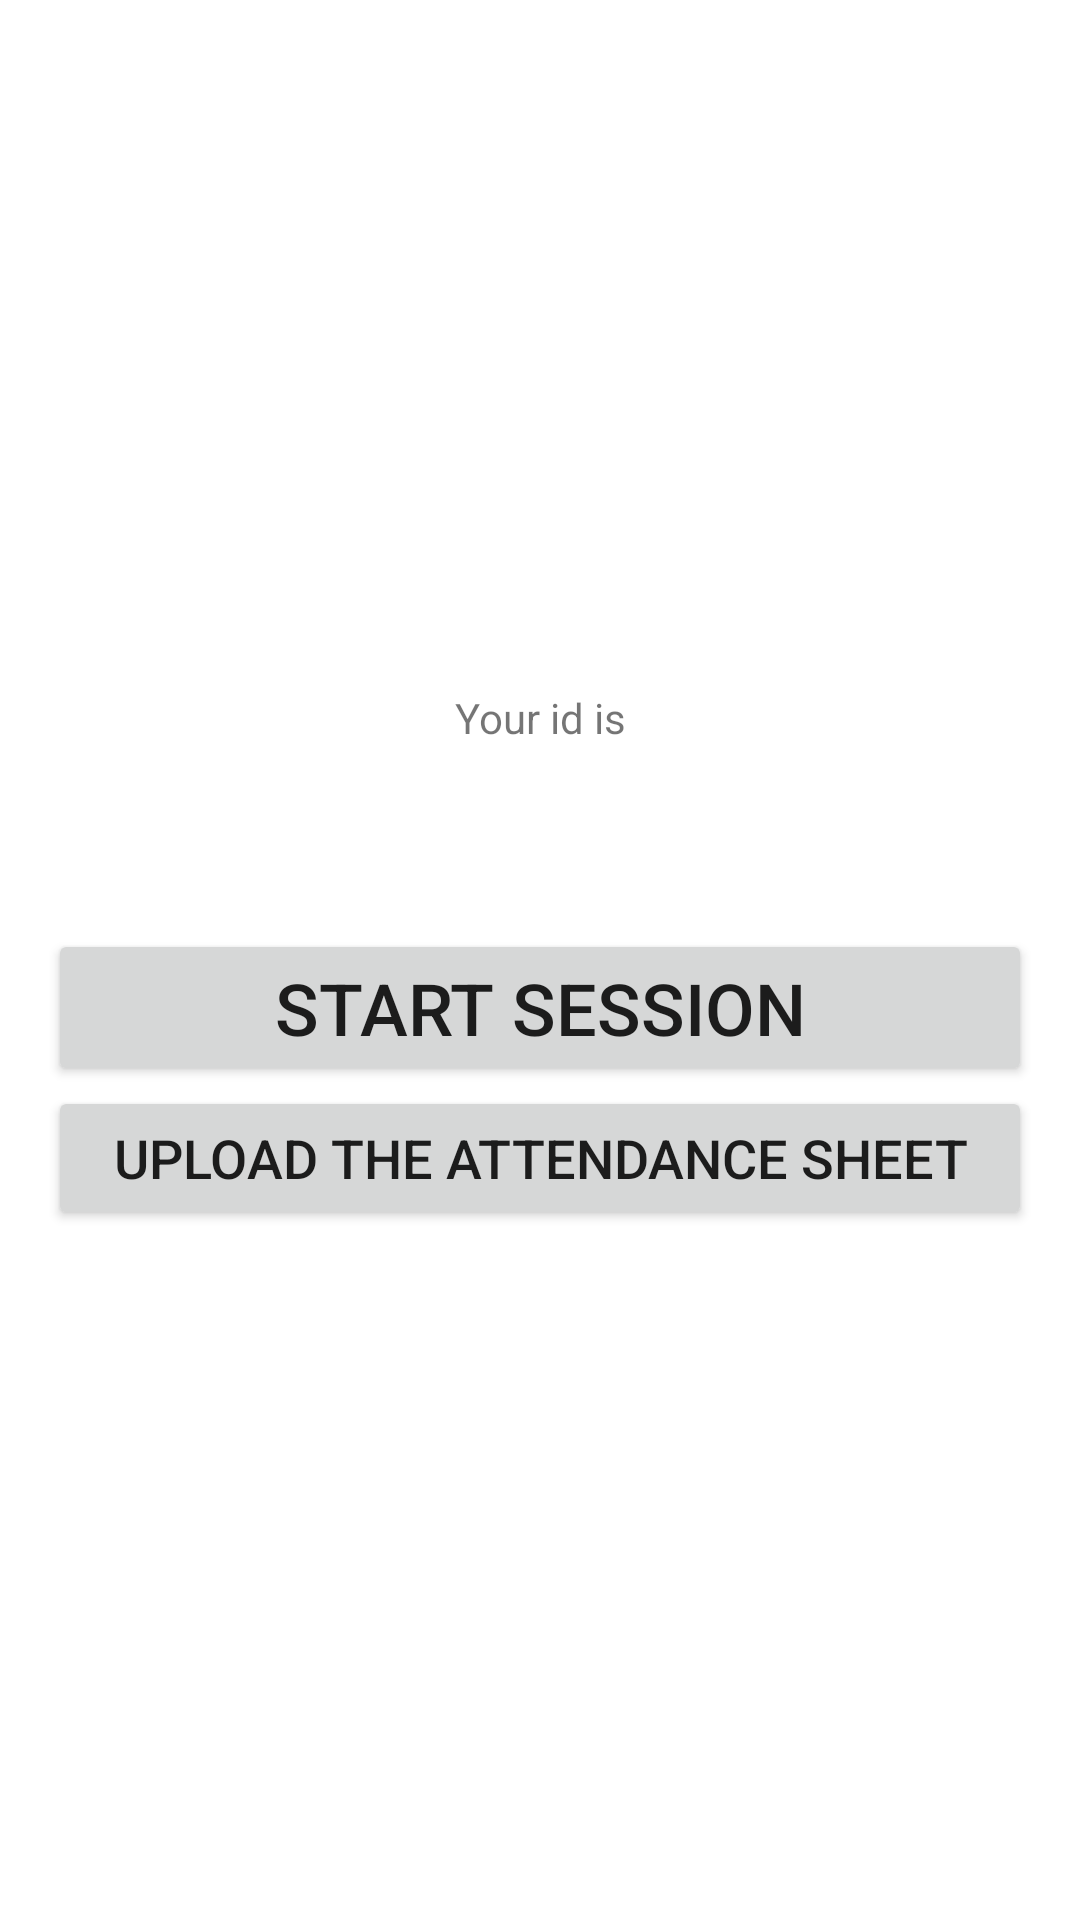

This screen was rendered from an Android layout file. Write that file and the resources it references.
<!-- AndroidManifest.xml: application theme AppTheme -->
<!-- res/layout/admin.xml -->
<LinearLayout xmlns:android="http://schemas.android.com/apk/res/android"
    xmlns:tools="http://schemas.android.com/tools"
    android:layout_width="match_parent"
    android:layout_height="match_parent"
    android:background="@android:color/background_light"
    android:gravity="center"
    android:orientation="vertical"
    android:paddingLeft="16dp"
    android:paddingRight="16dp">

    

    <TextView
        android:id="@+id/labelText"
        android:layout_width="match_parent"
        android:layout_height="80dp"
        android:background="@android:color/background_light"
        android:text="@string/label_text"
        android:textAlignment="center"
        tools:layout_editor_absoluteX="148dp"
        tools:layout_editor_absoluteY="172dp" />

    <Button
        android:id="@+id/button"
        android:layout_width="match_parent"
        android:layout_height="wrap_content"
        android:text="Start Session"
        android:textAlignment="center"
        android:textSize="24sp"
        tools:layout_editor_absoluteX="0dp"
        tools:layout_editor_absoluteY="231dp" />

    <Button
        android:id="@+id/button3"
        android:layout_width="match_parent"
        android:layout_height="wrap_content"
        android:text="Upload The Attendance Sheet"
        android:textSize="18sp" />


</LinearLayout>
<!-- resources referenced by this layout -->
<resources>
  <string name="label_text">Your id is  </string>
  <style name="AppTheme" parent="Theme.AppCompat.Light.DarkActionBar">
          
          <item name="colorPrimary">#49494e</item>
          <item name="colorPrimaryDark">#49494e</item>
          <item name="colorAccent">@color/colorAccent</item>
      </style>
  <!-- not gathered from this repository: default colours our renderer supplied (Android Studio template values) -->
  <color name="colorAccent">#FF03DAC5</color>
</resources>
